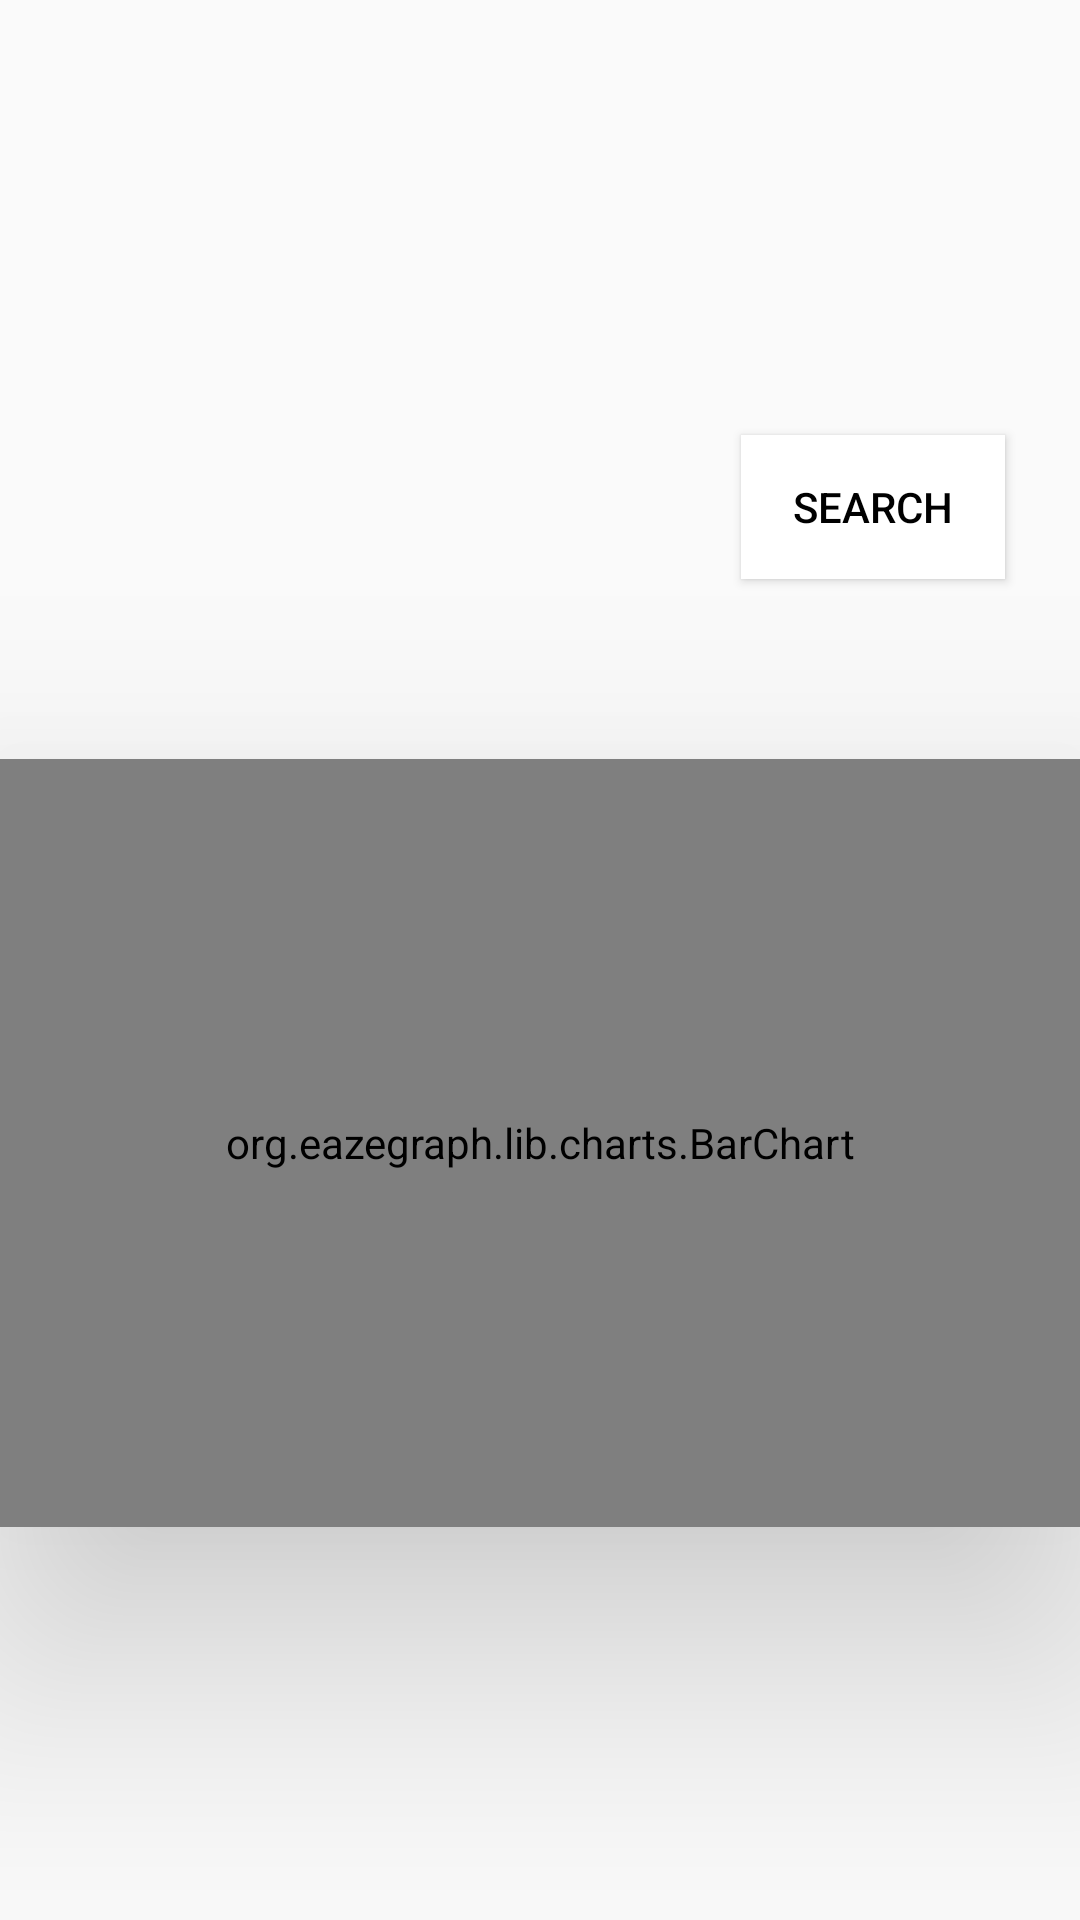

Reconstruct the res/layout file that produces this screen, plus the resources it refers to.
<!-- AndroidManifest.xml: application theme AppMaterialTheme -->
<!-- res/layout/activity_fragment3.xml -->
<?xml version="1.0" encoding="utf-8"?>
<RelativeLayout xmlns:android="http://schemas.android.com/apk/res/android"
    xmlns:app="http://schemas.android.com/apk/res-auto"
    xmlns:tools="http://schemas.android.com/tools"
    android:layout_width="match_parent"
    android:layout_height="match_parent"
    tools:context="com.example.sagar.sicklab.Fragment3">


    
    
    
    
    
    
    <AutoCompleteTextView
        android:id="@+id/editText"
        android:layout_width="wrap_content"
        android:layout_height="50dp"

        android:layout_above="@+id/barchart"
        android:layout_alignParentStart="true"
        android:layout_marginBottom="60dp"
        android:layout_marginStart="14dp"
        android:background="@drawable/rounded_edittext"
        android:ems="10"
        android:inputType="textAutoComplete"
        android:paddingEnd="5dp"
        android:paddingStart="5dp" />


    <org.eazegraph.lib.charts.BarChart xmlns:app="http://schemas.android.com/apk/res-auto"
        android:id="@+id/barchart"
        android:layout_width="match_parent"
        android:layout_height="256dp"
        android:layout_alignParentBottom="true"
        android:layout_alignParentStart="true"
        android:layout_marginBottom="131dp"
        android:elevation="50dp"
        android:padding="10dp"
        app:egBarWidth="20dp"
        app:egFixedBarWidth="true"
        app:egLegendHeight="40dp" />

    <Button
        android:id="@+id/button4"
        android:layout_width="wrap_content"
        android:layout_height="wrap_content"
        android:layout_alignBottom="@+id/editText"
        android:layout_marginStart="23dp"
        android:layout_toEndOf="@+id/editText"
        android:background="@color/white"
        android:elevation="50dp"
        android:text="SEARCH"
        android:textColor="@color/black" />

    <TextView
        android:id="@+id/textView14"
        android:layout_width="match_parent"
        android:layout_height="wrap_content"
        android:layout_above="@+id/barchart"
        android:layout_alignStart="@+id/editText"
        android:paddingBottom="5dp"
        android:layout_marginEnd="10dp"
        android:paddingTop="5dp"
        android:textAlignment="center"
        android:textColor="@color/black"
        android:textSize="30sp"
        android:textStyle="bold"
         />

    
    
    
    
    
    
    
    
    
    
    
    

</RelativeLayout>
<!-- resources referenced by this layout -->
<resources>
  <color name="black">#000000</color>
  <color name="white">#FFF</color>
  <style name="AppMaterialTheme" parent="SuperMaterialTheme">
  
  
      </style>
  <style name="SuperMaterialTheme" parent="Theme.AppCompat.Light.NoActionBar">
          
          <item name="colorPrimary">@color/colorPrimary</item>
          <item name="colorPrimaryDark">@color/colorPrimaryDark</item>
          <item name="colorAccent">@color/colorAccent</item>
          <item name="android:keyTextColor">#ffff</item>
          <item name="drawerArrowStyle">@style/BarStyle</item>
  
      </style>
  <color name="colorPrimary">#3f51b5</color>
  <color name="colorPrimaryDark">#303f9f</color>
  <color name="colorAccent">#FF4081</color>
  <style name="BarStyle" parent="Widget.AppCompat.DrawerArrowToggle">
          <item name="color">@android:color/white</item>
      </style>
</resources>
